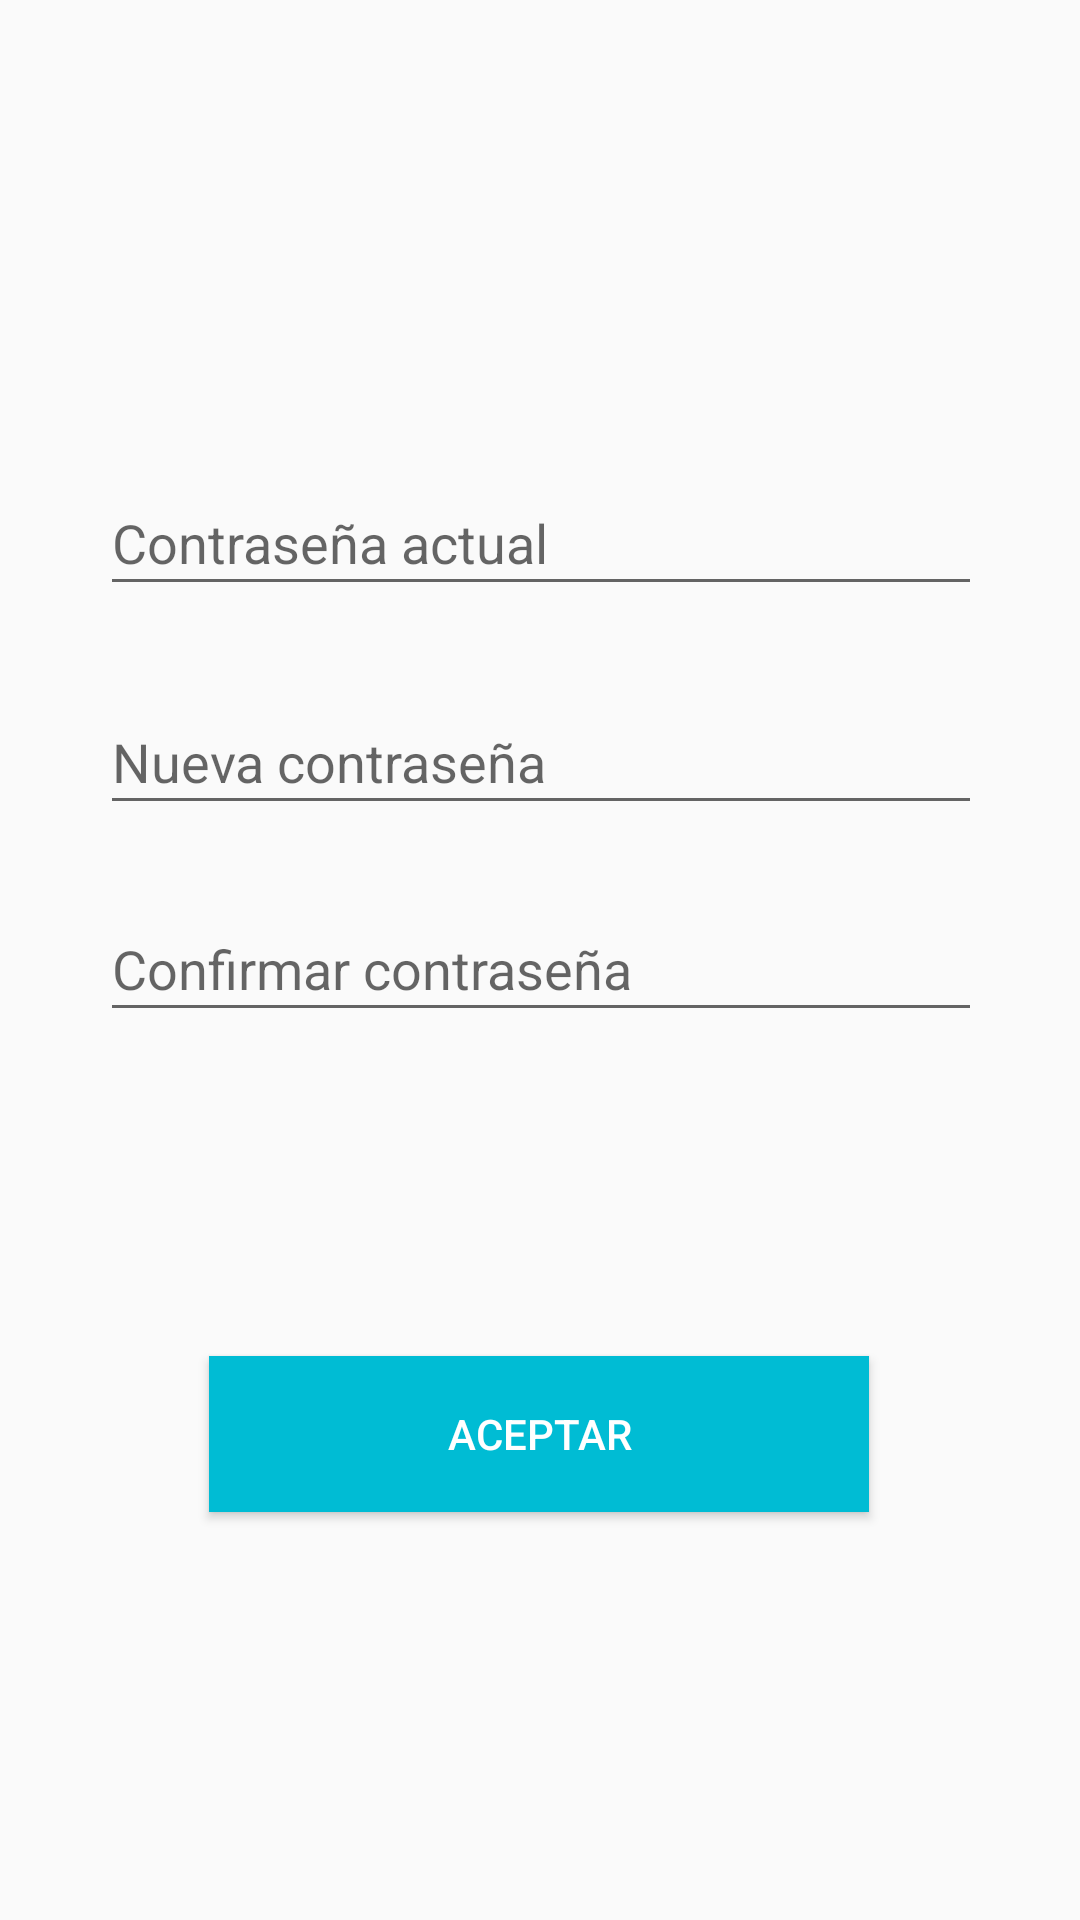

Produce the Android XML layout that renders to this screen, including the resource entries it uses.
<!-- AndroidManifest.xml: application theme AppTheme -->
<!-- res/layout/fragment_cambiarninera.xml -->
<?xml version="1.0" encoding="utf-8"?>
<androidx.constraintlayout.widget.ConstraintLayout xmlns:android="http://schemas.android.com/apk/res/android"
    xmlns:app="http://schemas.android.com/apk/res-auto"
    xmlns:tools="http://schemas.android.com/tools"
    android:layout_width="match_parent"
    android:layout_height="match_parent"
    tools:context=".cambiarnineraFragment">


    <Button
        android:id="@+id/btnCambiarninera1"
        android:layout_width="220dp"
        android:layout_height="52dp"
        android:layout_marginBottom="136dp"
        android:background="#00BCD4"
        android:text="@string/btnCambiarninera1"
        android:textColor="#fff"
        app:layout_constraintBottom_toBottomOf="parent"
        app:layout_constraintEnd_toEndOf="parent"
        app:layout_constraintHorizontal_bias="0.497"
        app:layout_constraintStart_toStartOf="parent" />

    <EditText
        android:id="@+id/txtContraseñaR1"
        android:layout_width="294dp"
        android:layout_height="45dp"
        android:layout_marginBottom="24dp"
        android:ems="10"
        android:hint="@string/txtContraseñaR1"
        android:inputType="textPassword"
        app:layout_constraintBottom_toTopOf="@+id/txtRepetir"
        app:layout_constraintEnd_toEndOf="parent"
        app:layout_constraintHorizontal_bias="0.504"
        app:layout_constraintStart_toStartOf="parent" />

    <EditText
        android:id="@+id/txtRepetir"
        android:layout_width="294dp"
        android:layout_height="45dp"
        android:layout_marginBottom="108dp"
        android:ems="10"
        android:hint="@string/txtRepetir"
        android:inputType="textPassword"
        app:layout_constraintBottom_toTopOf="@+id/btnCambiarninera1"
        app:layout_constraintEnd_toEndOf="parent"
        app:layout_constraintHorizontal_bias="0.504"
        app:layout_constraintStart_toStartOf="parent" />

    <EditText
        android:id="@+id/txtContraseña4"
        android:layout_width="294dp"
        android:layout_height="45dp"
        android:layout_marginBottom="28dp"
        android:ems="10"
        android:hint="@string/txtContraseña4"
        android:inputType="textPassword"
        app:layout_constraintBottom_toTopOf="@+id/txtContraseñaR1"
        app:layout_constraintEnd_toEndOf="parent"
        app:layout_constraintHorizontal_bias="0.504"
        app:layout_constraintStart_toStartOf="parent" />

    <ImageView
        android:id="@+id/imageView10"
        android:layout_width="136dp"
        android:layout_height="126dp"
        android:layout_marginTop="48dp"
        android:src="@mipmap/ic_launcher_foreground"
        app:layout_constraintBottom_toTopOf="@+id/txtContraseña4"
        app:layout_constraintEnd_toEndOf="parent"
        app:layout_constraintHorizontal_bias="0.498"
        app:layout_constraintStart_toStartOf="parent"
        app:layout_constraintTop_toTopOf="parent"
        app:layout_constraintVertical_bias="0.166" />
</androidx.constraintlayout.widget.ConstraintLayout>
<!-- resources referenced by this layout -->
<resources>
  <string name="btnCambiarninera1">Aceptar</string>
  
      //admin
  <string name="txtRepetir">Confirmar contraseña</string>
  <style name="AppTheme" parent="Theme.AppCompat.Light.DarkActionBar">
          
          <item name="colorPrimary">#00BCD4</item>
          <item name="colorPrimaryDark">#00BCD4</item>
          <item name="colorAccent">@color/colorAccent</item>
      </style>
  <!-- not gathered from this repository: default colours our renderer supplied (Android Studio template values) -->
  <color name="colorAccent">#FF03DAC5</color>
</resources>
